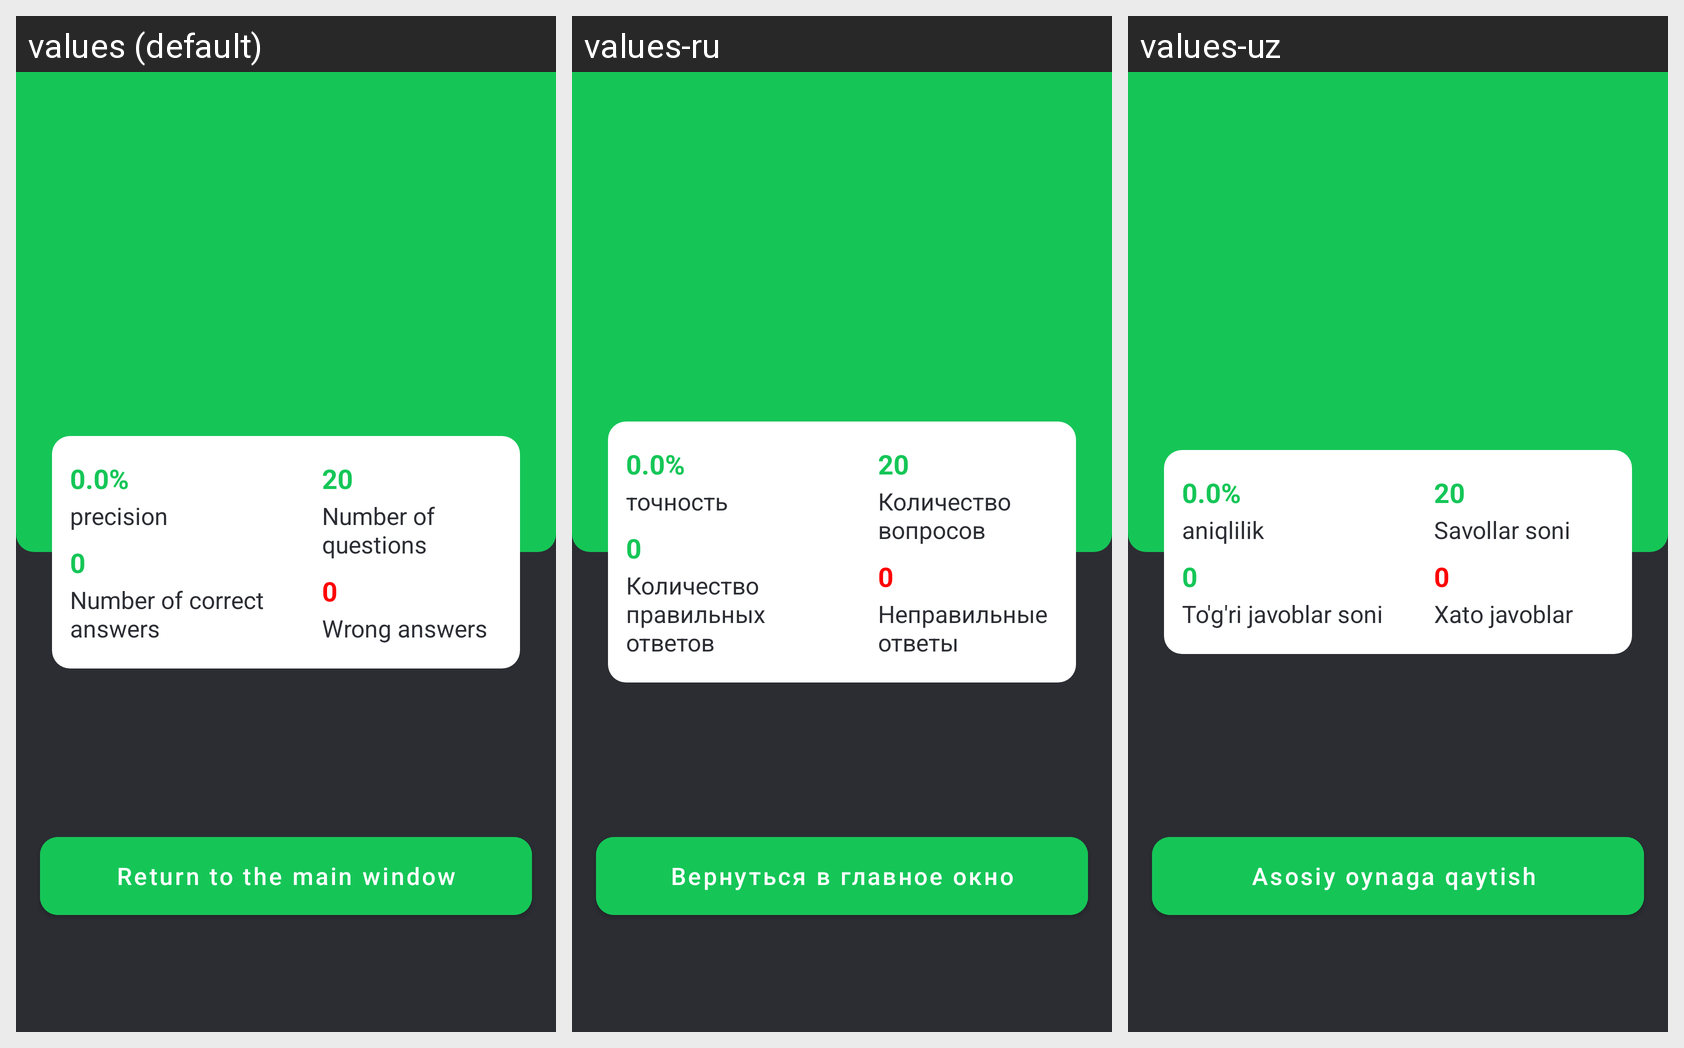

Translations of the strings shown on this Android screen, per locale in the grid:
Android screen res/layout/fragment_result.xml rendered under 3 locales, left to right: values (default), values-ru, values-uz. Device: Nexus 5 (rendered at 1080×1920; each locale shown at half size, 540×960, under a caption strip naming it); theme Theme.Teaching.
Strings drawn on this screen, with the default value and each locale's value (text and hints the layout hard-codes, and strings that could not be matched under every locale, appear in the picture but are not listed):

tv_accurate
  values: precision
  values-ru: точность
  values-uz: aniqlilik

tv_right_answer_count
  values: Number of correct answers
  values-ru: Количество правильных ответов
  values-uz: To'g'ri javoblar soni

tv_question_count
  values: Number of questions
  values-ru: Количество вопросов
  values-uz: Savollar soni

tv_error_count
  values: Wrong answers
  values-ru: Неправильные ответы
  values-uz: Xato javoblar

tv_main_window
  values: Return to the main window
  values-ru: Вернуться в главное окно
  values-uz: Asosiy oynaga qaytish
